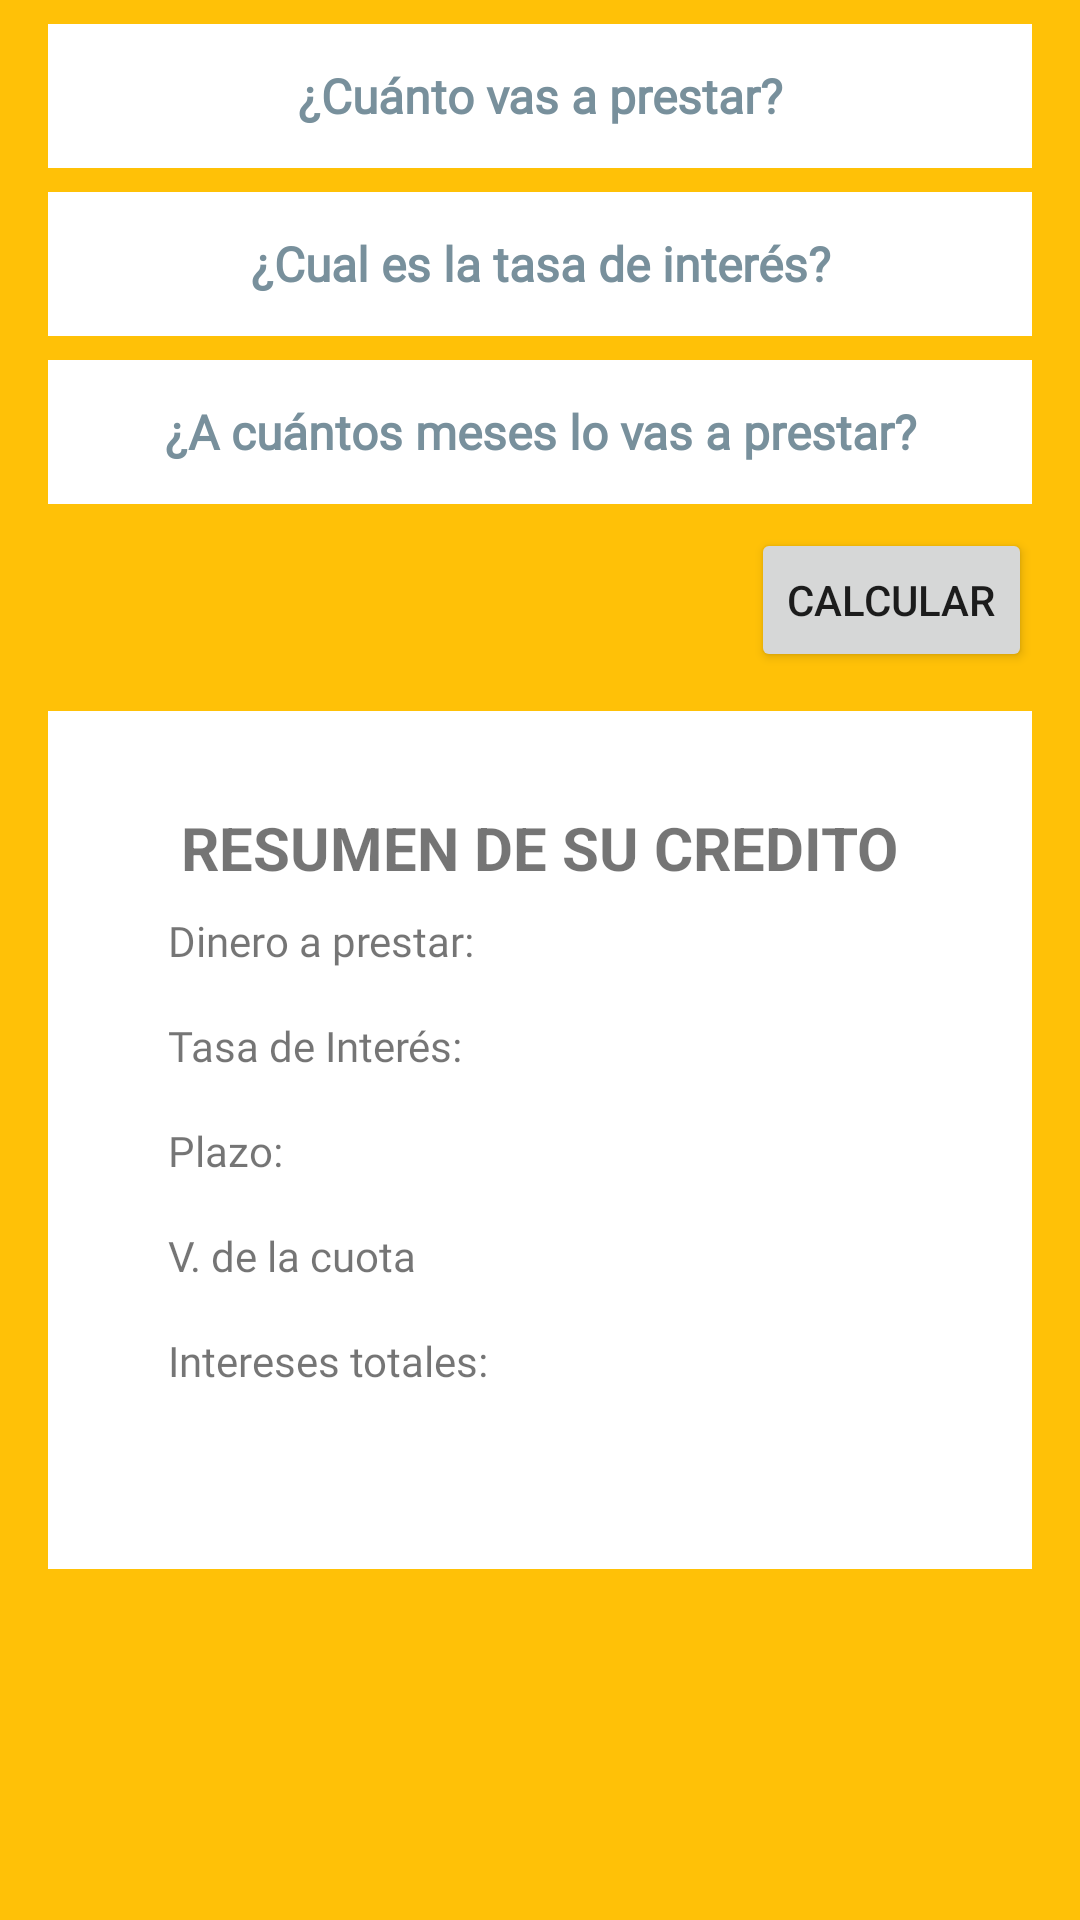

The Android layout XML behind this screen, and the referenced resources:
<!-- AndroidManifest.xml: application theme Theme.MoneyToday -->
<!-- res/layout/fragment_simulador_u_i.xml -->
<?xml version="1.0" encoding="utf-8"?>
<layout
    xmlns:android="http://schemas.android.com/apk/res/android"
    xmlns:app="http://schemas.android.com/apk/res-auto"
    xmlns:tools="http://schemas.android.com/tools">

    <androidx.constraintlayout.widget.ConstraintLayout
        android:layout_width="match_parent"
        android:layout_height="match_parent"
        android:background="#FFC107"
        tools:context="com.davalIndustries.daval.MoneyToday.SimuladorCredito.SimuladorFragmentUI">


        <EditText
            android:id="@+id/simCredito"
            style="@style/editTextInfoCredito"
            android:layout_marginStart="16dp"
            android:layout_marginEnd="16dp"
            android:autofillHints="@string/prestamoValor"
            android:background="@android:color/white"
            android:focusable="auto"
            android:focusableInTouchMode="true"
            android:fontFamily="@font/alfa_slab_one"
            android:hint="@string/prestamoValor"
            android:inputType="number|numberDecimal"
            android:minHeight="48dp"
            android:textAlignment="center"
            android:textColorHint="#78909C"
            app:layout_constraintBottom_toTopOf="@+id/simInteres"
            app:layout_constraintEnd_toEndOf="parent"
            app:layout_constraintHorizontal_bias="0.0"
            app:layout_constraintStart_toStartOf="parent"
            app:layout_constraintTop_toTopOf="parent" />

        <EditText
            android:id="@+id/simInteres"
            style="@style/editTextInfoCredito"
            android:layout_height="wrap_content"
            android:layout_marginStart="16dp"
            android:layout_marginEnd="16dp"
            android:height="48dp"
            android:autofillHints="@string/simInteres"
            android:background="@android:color/white"
            android:ems="10"
            android:fontFamily="@font/acme"
            android:hint="@string/simInteres"
            android:inputType="number|numberDecimal"
            android:minHeight="48dp"
            android:padding="8dp"
            android:textAlignment="center"
            android:textColorHint="#78909C"
            app:layout_constraintEnd_toEndOf="parent"
            app:layout_constraintHorizontal_bias="0.0"
            app:layout_constraintStart_toStartOf="parent"
            app:layout_constraintTop_toBottomOf="@+id/simCredito" />

        <EditText
            android:id="@+id/simPlazo"
            style="@style/editTextInfoCredito"
            android:hint="@string/simPlazo"
            android:inputType="number|numberDecimal"
            app:layout_constraintEnd_toEndOf="parent"
            app:layout_constraintHorizontal_bias="0.5"
            app:layout_constraintStart_toStartOf="parent"
            app:layout_constraintTop_toBottomOf="@+id/simInteres" />

        <Button
            android:id="@+id/btnSimulador"
            android:layout_width="wrap_content"
            android:layout_height="wrap_content"
            android:layout_marginTop="8dp"
            android:layout_marginEnd="16dp"
            android:text="@string/btnSimulador"
            app:layout_constraintEnd_toEndOf="parent"
            app:layout_constraintTop_toBottomOf="@+id/simPlazo" />


       

        <androidx.constraintlayout.widget.ConstraintLayout
            android:layout_width="0dp"
            android:layout_height="286dp"
            android:layout_marginStart="16dp"
            android:layout_marginEnd="16dp"
            android:background="@android:color/white"
            android:paddingTop="32dp"
            app:layout_constraintBottom_toBottomOf="parent"
            app:layout_constraintEnd_toEndOf="parent"
            app:layout_constraintStart_toStartOf="parent"
            app:layout_constraintTop_toBottomOf="@+id/btnSimulador"
            app:layout_constraintVertical_bias="0.100000024">

            <TextView
                android:id="@+id/simCreditResTasaInt"
                style="@style/simCreditoResultTextStyle"
                android:layout_width="wrap_content"
                android:layout_height="wrap_content"
                android:layout_marginEnd="32dp"
                android:paddingTop="32dp"
                app:layout_constraintEnd_toEndOf="parent"
                app:layout_constraintTop_toBottomOf="@+id/simCreditResMonto" />

            <TextView
                android:id="@+id/simCreditResPlazo"
                style="@style/simCreditoResultTextStyle"
                android:layout_width="wrap_content"
                android:layout_height="wrap_content"
                android:layout_marginEnd="32dp"
                android:paddingTop="32dp"
                app:layout_constraintEnd_toEndOf="parent"
                app:layout_constraintTop_toBottomOf="@+id/simCreditResTasaInt" />

            <TextView
                android:id="@+id/simCreditResCuota"
                style="@style/simCreditoResultTextStyle"
                android:layout_width="wrap_content"
                android:layout_height="wrap_content"
                android:layout_marginEnd="32dp"
                android:paddingTop="32dp"
                app:layout_constraintEnd_toEndOf="parent"
                app:layout_constraintTop_toBottomOf="@+id/simCreditResPlazo" />

            <TextView
                android:id="@+id/simCreditResIntTotal"
                style="@style/simCreditoResultTextStyle"
                android:layout_width="wrap_content"
                android:layout_height="wrap_content"
                android:layout_marginEnd="32dp"
                android:paddingTop="32dp"
                app:layout_constraintEnd_toEndOf="parent"
                app:layout_constraintTop_toBottomOf="@+id/simCreditResCuota" />

            <TextView
                android:id="@+id/textView"
                android:layout_width="wrap_content"
                android:layout_height="0dp"
                android:text="@string/resumen_de_su_credito"
                android:textSize="20sp"
                android:textStyle="bold"
                app:layout_constraintEnd_toEndOf="parent"
                app:layout_constraintStart_toStartOf="parent"
                app:layout_constraintTop_toTopOf="parent" />

            <TextView
                android:id="@+id/textView2"
                style="@style/simCreditoResultTextStyle"
                android:layout_marginStart="32dp"
                android:paddingTop="32dp"
                android:text="@string/dinero_a_prestar"
                app:layout_constraintStart_toStartOf="parent"
                app:layout_constraintTop_toBottomOf="@+id/textView" />

            <TextView
                android:id="@+id/simCreditResMonto"
                style="@style/simCreditoResultTextStyle"
                android:layout_width="wrap_content"
                android:layout_height="wrap_content"
                android:layout_marginEnd="32dp"
                android:paddingTop="32dp"
                app:layout_constraintEnd_toEndOf="parent"
                app:layout_constraintTop_toBottomOf="@+id/textView" />

            <TextView
                android:id="@+id/textView3"
                style="@style/simCreditoResultTextStyle"
                android:layout_width="wrap_content"
                android:layout_height="wrap_content"
                android:layout_marginStart="32dp"
                android:text="@string/tasa_de_inter_s"
                app:layout_constraintStart_toStartOf="parent"
                app:layout_constraintTop_toBottomOf="@+id/textView2" />

            <TextView
                android:id="@+id/textView4"
                style="@style/simCreditoResultTextStyle"
                android:layout_width="wrap_content"
                android:layout_height="wrap_content"
                android:layout_marginStart="32dp"
                android:text="@string/plazo"
                app:layout_constraintStart_toStartOf="parent"
                app:layout_constraintTop_toBottomOf="@+id/textView3" />

            <TextView
                android:id="@+id/textView5"
                style="@style/simCreditoResultTextStyle"
                android:layout_width="wrap_content"
                android:layout_height="wrap_content"
                android:layout_marginStart="32dp"
                android:text="@string/valor_de_la_cuota"
                app:layout_constraintStart_toStartOf="parent"
                app:layout_constraintTop_toBottomOf="@+id/textView4" />

            <TextView
                android:id="@+id/textView6"
                style="@style/simCreditoResultTextStyle"
                android:layout_width="wrap_content"
                android:layout_height="wrap_content"
                android:layout_marginStart="32dp"
                android:text="@string/intereses_totales"
                app:layout_constraintStart_toStartOf="parent"
                app:layout_constraintTop_toBottomOf="@+id/textView5" />

        </androidx.constraintlayout.widget.ConstraintLayout>


    </androidx.constraintlayout.widget.ConstraintLayout>
</layout>
<!-- resources referenced by this layout -->
<resources>
  <string name="btnSimulador">Calcular</string>
  <string name="dinero_a_prestar">Dinero a prestar:</string>
  <string name="intereses_totales">Intereses totales:</string>
  <string name="plazo">Plazo:</string>
  <string name="prestamoValor">¿Cuánto vas a prestar?</string>
  <string name="resumen_de_su_credito">RESUMEN DE SU CREDITO</string>
  <string name="simInteres">¿Cual es la tasa de interés?</string>
  <string name="simPlazo">¿A cuántos meses lo vas a prestar?</string>
  <string name="tasa_de_inter_s">Tasa de Interés:</string>
  <string name="valor_de_la_cuota">V. de la cuota</string>
  <style name="editTextInfoCredito">
          <item name="android:layout_width">match_parent</item>
          <item name="android:layout_height">wrap_content</item>
          <item name="android:layout_marginStart">16dp</item>
          <item name="android:layout_marginTop">8dp</item>
          <item name="android:layout_marginEnd">16dp</item>
          <item name="android:ems">10</item>
          <item name="android:inputType">number|textPersonName</item>
          <item name="android:textSize">16sp</item>
          <item name="android:textStyle">bold</item>
          <item name="android:typeface">monospace</item>
          <item name="android:minHeight">48dp</item>
          <item name="android:padding">8dp</item>
          <item name="android:textAlignment">center</item>
          <item name="android:textColorHint">#78909C</item>
          <item name="android:background">@android:color/white</item>
          <item name="fontFamily">@font/acme</item>
      </style>
  <style name="simCreditoResultTextStyle">
          <item name="fontFamily">@font/acme</item>
          <item name="android:layout_width">wrap_content</item>
          <item name="android:layout_height">wrap_content</item>
          <item name="android:layout_marginStart">8dp</item>
          <item name="android:padding">8dp</item>
  
      </style>
  <style name="Theme.MoneyToday" parent="Theme.AppCompat.Light.DarkActionBar">
          
          <item name="colorPrimary">@color/primary</item>
          <item name="colorPrimaryVariant">@color/primaryVariant</item>
          <item name="colorOnPrimary">@color/onPrimary</item>
          
          <item name="colorSecondary">@color/secondary</item>
          <item name="colorSecondaryVariant">@color/secondaryVariant</item>
          <item name="colorOnSecondary">@color/onSecondary</item>
          
          <item name="android:statusBarColor" tools:targetApi="l">?attr/colorPrimaryVariant</item>
          
      </style>
  <color name="primary">#1b191d</color>
  <color name="primaryVariant">#000000</color>
  <color name="onPrimary">#ffffff</color>
  <color name="secondary">#e0e0e0</color>
  <color name="secondaryVariant">#ffffff</color>
  <color name="onSecondary">#aeaeae</color>
</resources>
